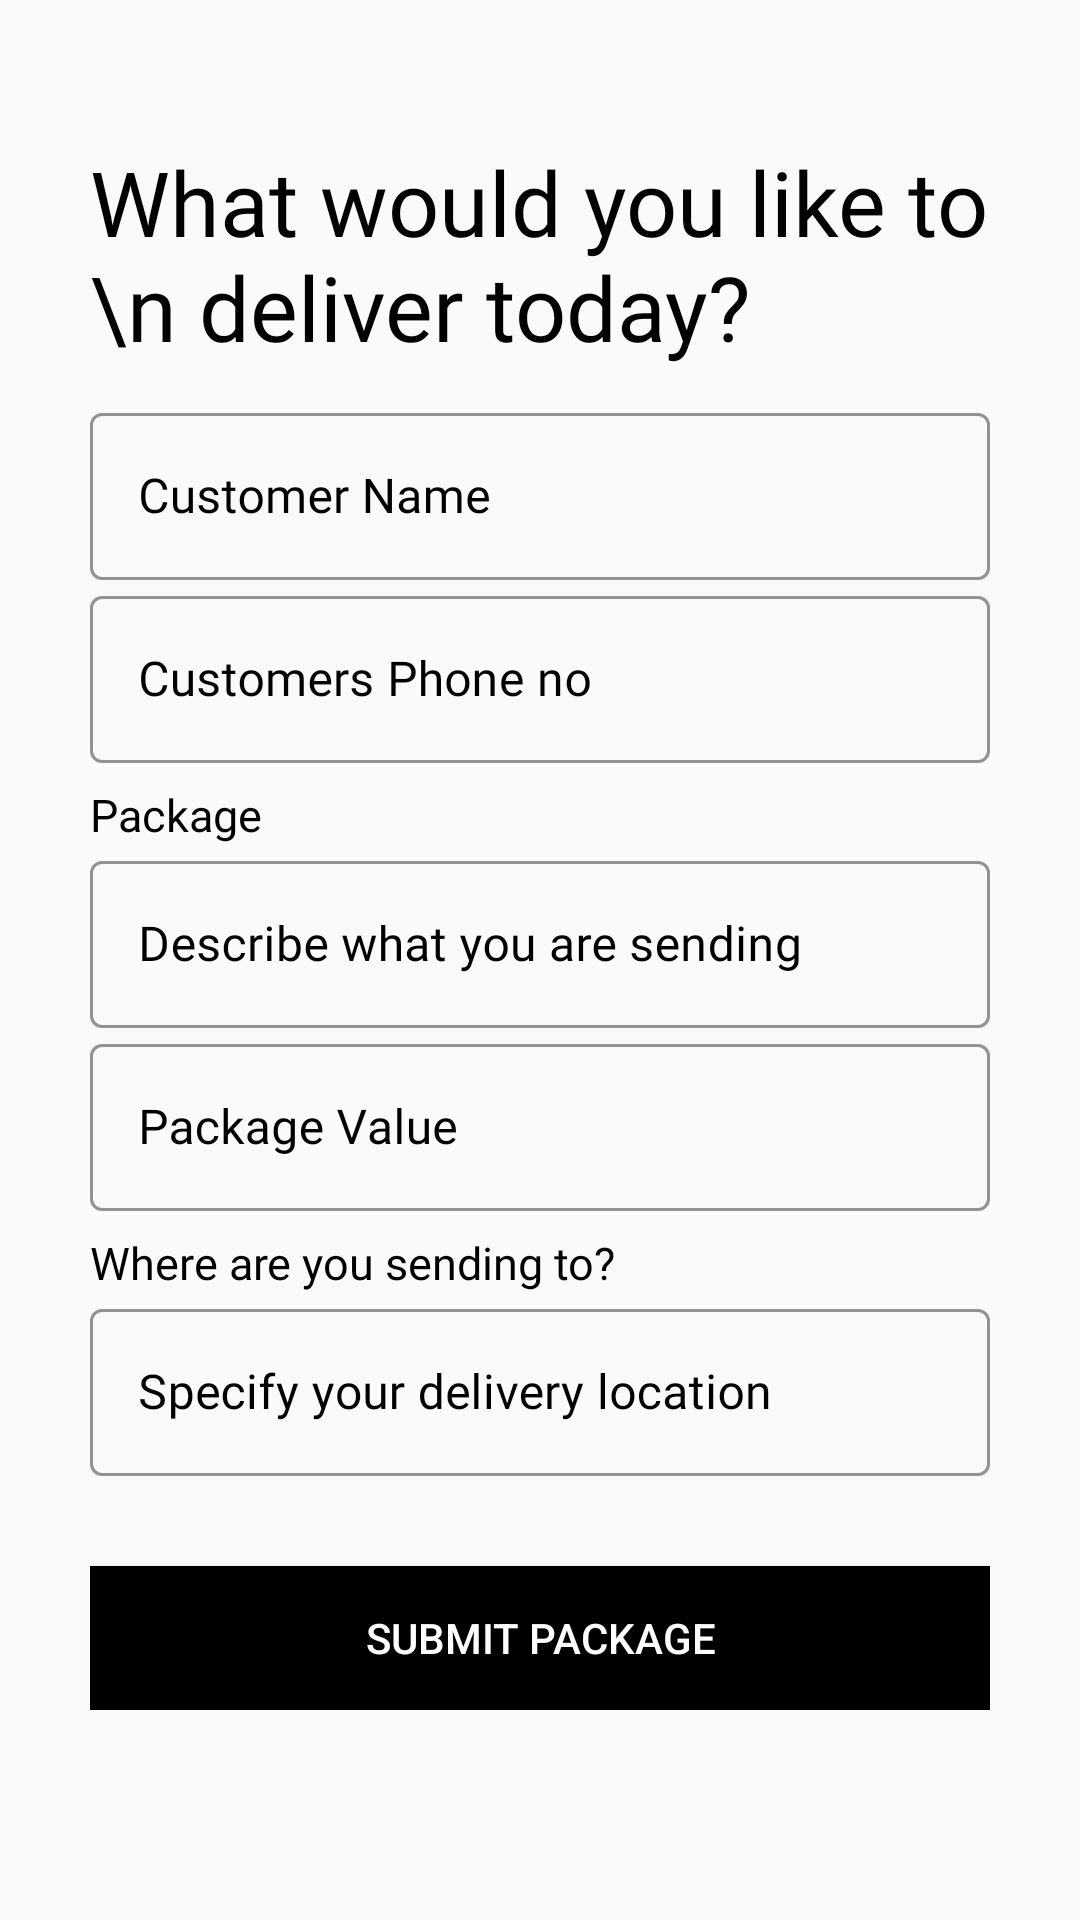

Layout XML and referenced resources for this Android screen:
<!-- AndroidManifest.xml: application theme Theme.Package2Go -->
<!-- res/layout/activity_send_packge.xml -->
<?xml version="1.0" encoding="utf-8"?>
<ScrollView xmlns:android="http://schemas.android.com/apk/res/android"
    xmlns:app="http://schemas.android.com/apk/res-auto"
    xmlns:tools="http://schemas.android.com/tools"
    android:id="@+id/main"
    android:layout_width="match_parent"
    android:layout_height="match_parent"
    android:padding="30dp"
    tools:context=".BusinessOwner.SendPackge">

    <LinearLayout
        android:layout_width="match_parent"
        android:layout_height="wrap_content"
        android:orientation="vertical">

        <ImageView
            android:id="@+id/signup_back_btn"
            android:layout_width="wrap_content"
            android:layout_height="wrap_content"
            android:padding="5dp"
            android:src="@drawable/general_back_icon_black" />

        <TextView
            android:id="@+id/signup_title_text"
            android:layout_width="wrap_content"
            android:layout_height="wrap_content"
            android:layout_centerVertical="true"
            android:layout_marginTop="7dp"
            android:fontFamily="@font/muli_black"
            android:text="What would you like to \n deliver today?"
            android:textAllCaps="false"
            android:textColor="@color/black"
            android:textSize="30sp" />

        <LinearLayout
            android:layout_width="match_parent"
            android:layout_height="wrap_content"
            android:layout_marginTop="10dp"
            android:orientation="vertical">

            <com.google.android.material.textfield.TextInputLayout
                android:id="@+id/customer_name"
                style="@style/Widget.MaterialComponents.TextInputLayout.OutlinedBox"
                android:layout_width="match_parent"
                android:layout_height="wrap_content"
                android:hint="Customer Name"
                android:textColorHint="@color/black"
                app:boxStrokeColor="@color/black"
                app:boxStrokeWidthFocused="2dp"
                app:endIconMode="clear_text"
                app:endIconTint="@color/black"
                app:hintTextColor="@color/black"
                app:startIconTint="@color/black">


                <com.google.android.material.textfield.TextInputEditText
                    android:layout_width="match_parent"
                    android:layout_height="match_parent"
                    android:fontFamily="@font/muli_light"
                    android:inputType="text"
                    android:textColor="@color/black"
                    android:textCursorDrawable="@null" />


            </com.google.android.material.textfield.TextInputLayout>

            <com.google.android.material.textfield.TextInputLayout
                android:id="@+id/customer_phone"
                style="@style/Widget.MaterialComponents.TextInputLayout.OutlinedBox"
                android:layout_width="match_parent"
                android:layout_height="wrap_content"
                android:hint="Customers Phone no"
                android:textColorHint="@color/black"
                app:boxStrokeColor="@color/black"
                app:boxStrokeWidthFocused="2dp"
                app:endIconMode="clear_text"
                app:endIconTint="@color/black"
                app:hintTextColor="@color/black"
                app:startIconTint="@color/black">


                <com.google.android.material.textfield.TextInputEditText
                    android:layout_width="match_parent"
                    android:layout_height="match_parent"
                    android:fontFamily="@font/muli_light"
                    android:inputType="phone"
                    android:textColor="@color/black"
                    android:textCursorDrawable="@null" />


            </com.google.android.material.textfield.TextInputLayout>

            <TextView
                android:id="@+id/package_form_header"
                android:layout_width="wrap_content"
                android:layout_height="wrap_content"
                android:layout_centerVertical="true"
                android:layout_marginTop="7dp"
                android:fontFamily="@font/muli_black"
                android:text="Package"
                android:textAllCaps="false"
                android:textColor="@color/black"
                android:textSize="15sp" />


            <com.google.android.material.textfield.TextInputLayout
                android:id="@+id/package_desc"
                style="@style/Widget.MaterialComponents.TextInputLayout.OutlinedBox"
                android:layout_width="match_parent"
                android:layout_height="wrap_content"
                android:hint="Describe what you are sending"
                android:textColorHint="@color/black"
                app:boxStrokeColor="@color/black"
                app:boxStrokeWidthFocused="2dp"
                app:endIconMode="clear_text"
                app:endIconTint="@color/black"
                app:hintTextColor="@color/black"
                app:startIconTint="@color/black">


                <com.google.android.material.textfield.TextInputEditText
                    android:layout_width="match_parent"
                    android:layout_height="match_parent"
                    android:fontFamily="@font/muli_light"
                    android:inputType="text"
                    android:textColor="@color/black"
                    android:textCursorDrawable="@null" />


            </com.google.android.material.textfield.TextInputLayout>

            <com.google.android.material.textfield.TextInputLayout
                android:id="@+id/package_price"
                style="@style/Widget.MaterialComponents.TextInputLayout.OutlinedBox"
                android:layout_width="match_parent"
                android:layout_height="wrap_content"
                android:hint="Package Value"
                android:textColorHint="@color/black"
                app:boxStrokeColor="@color/black"
                app:boxStrokeWidthFocused="2dp"
                app:endIconMode="clear_text"
                app:endIconTint="@color/black"
                app:hintTextColor="@color/black"
                app:startIconTint="@color/black">


                <com.google.android.material.textfield.TextInputEditText
                    android:layout_width="match_parent"
                    android:layout_height="match_parent"
                    android:fontFamily="@font/muli_light"
                    android:inputType="text"
                    android:textColor="@color/black"
                    android:textCursorDrawable="@null" />

            </com.google.android.material.textfield.TextInputLayout>

            <TextView
                android:id="@+id/sending_to_header"
                android:layout_width="wrap_content"
                android:layout_height="wrap_content"
                android:layout_centerVertical="true"
                android:fontFamily="@font/muli_black"
                android:text="Where are you sending to?"
                android:textAllCaps="false"
                android:textColor="@color/black"
                android:textSize="15sp"
                android:layout_marginTop="7dp"/>


            <com.google.android.material.textfield.TextInputLayout
                android:id="@+id/delivery_address"
                style="@style/Widget.MaterialComponents.TextInputLayout.OutlinedBox"
                android:layout_width="match_parent"
                android:layout_height="wrap_content"
                android:hint="Specify your delivery location"
                android:textColorHint="@color/black"
                app:boxStrokeColor="@color/black"
                app:boxStrokeWidthFocused="2dp"
                app:endIconMode="clear_text"
                app:endIconTint="@color/black"
                app:hintTextColor="@color/black"
                app:startIconTint="@color/black">


                <com.google.android.material.textfield.TextInputEditText
                    android:layout_width="match_parent"
                    android:layout_height="match_parent"
                    android:fontFamily="@font/muli_light"
                    android:inputType="text"
                    android:textColor="@color/black"
                    android:textCursorDrawable="@null" />


            </com.google.android.material.textfield.TextInputLayout>










        </LinearLayout>

        <Button
            android:id="@+id/send_package_btn"
            android:layout_width="match_parent"
            android:layout_height="wrap_content"
            android:layout_marginTop="30dp"
            android:background="@color/black"
            android:elevation="5dp"
            android:onClick="sendPkgBtn"
            android:text="SUBMIT PACKAGE"
            android:textColor="@color/white" />


    </LinearLayout>


</ScrollView>
<!-- resources referenced by this layout -->
<resources>
  <color name="black">#FF000000</color>
  <color name="white">#FFFFFFFF</color>
  <style name="Theme.Package2Go" parent="Base.Theme.Package2Go" />
  <style name="Base.Theme.Package2Go" parent="Theme.MaterialComponents.Light.NoActionBar.Bridge">
          
          
      </style>
</resources>
